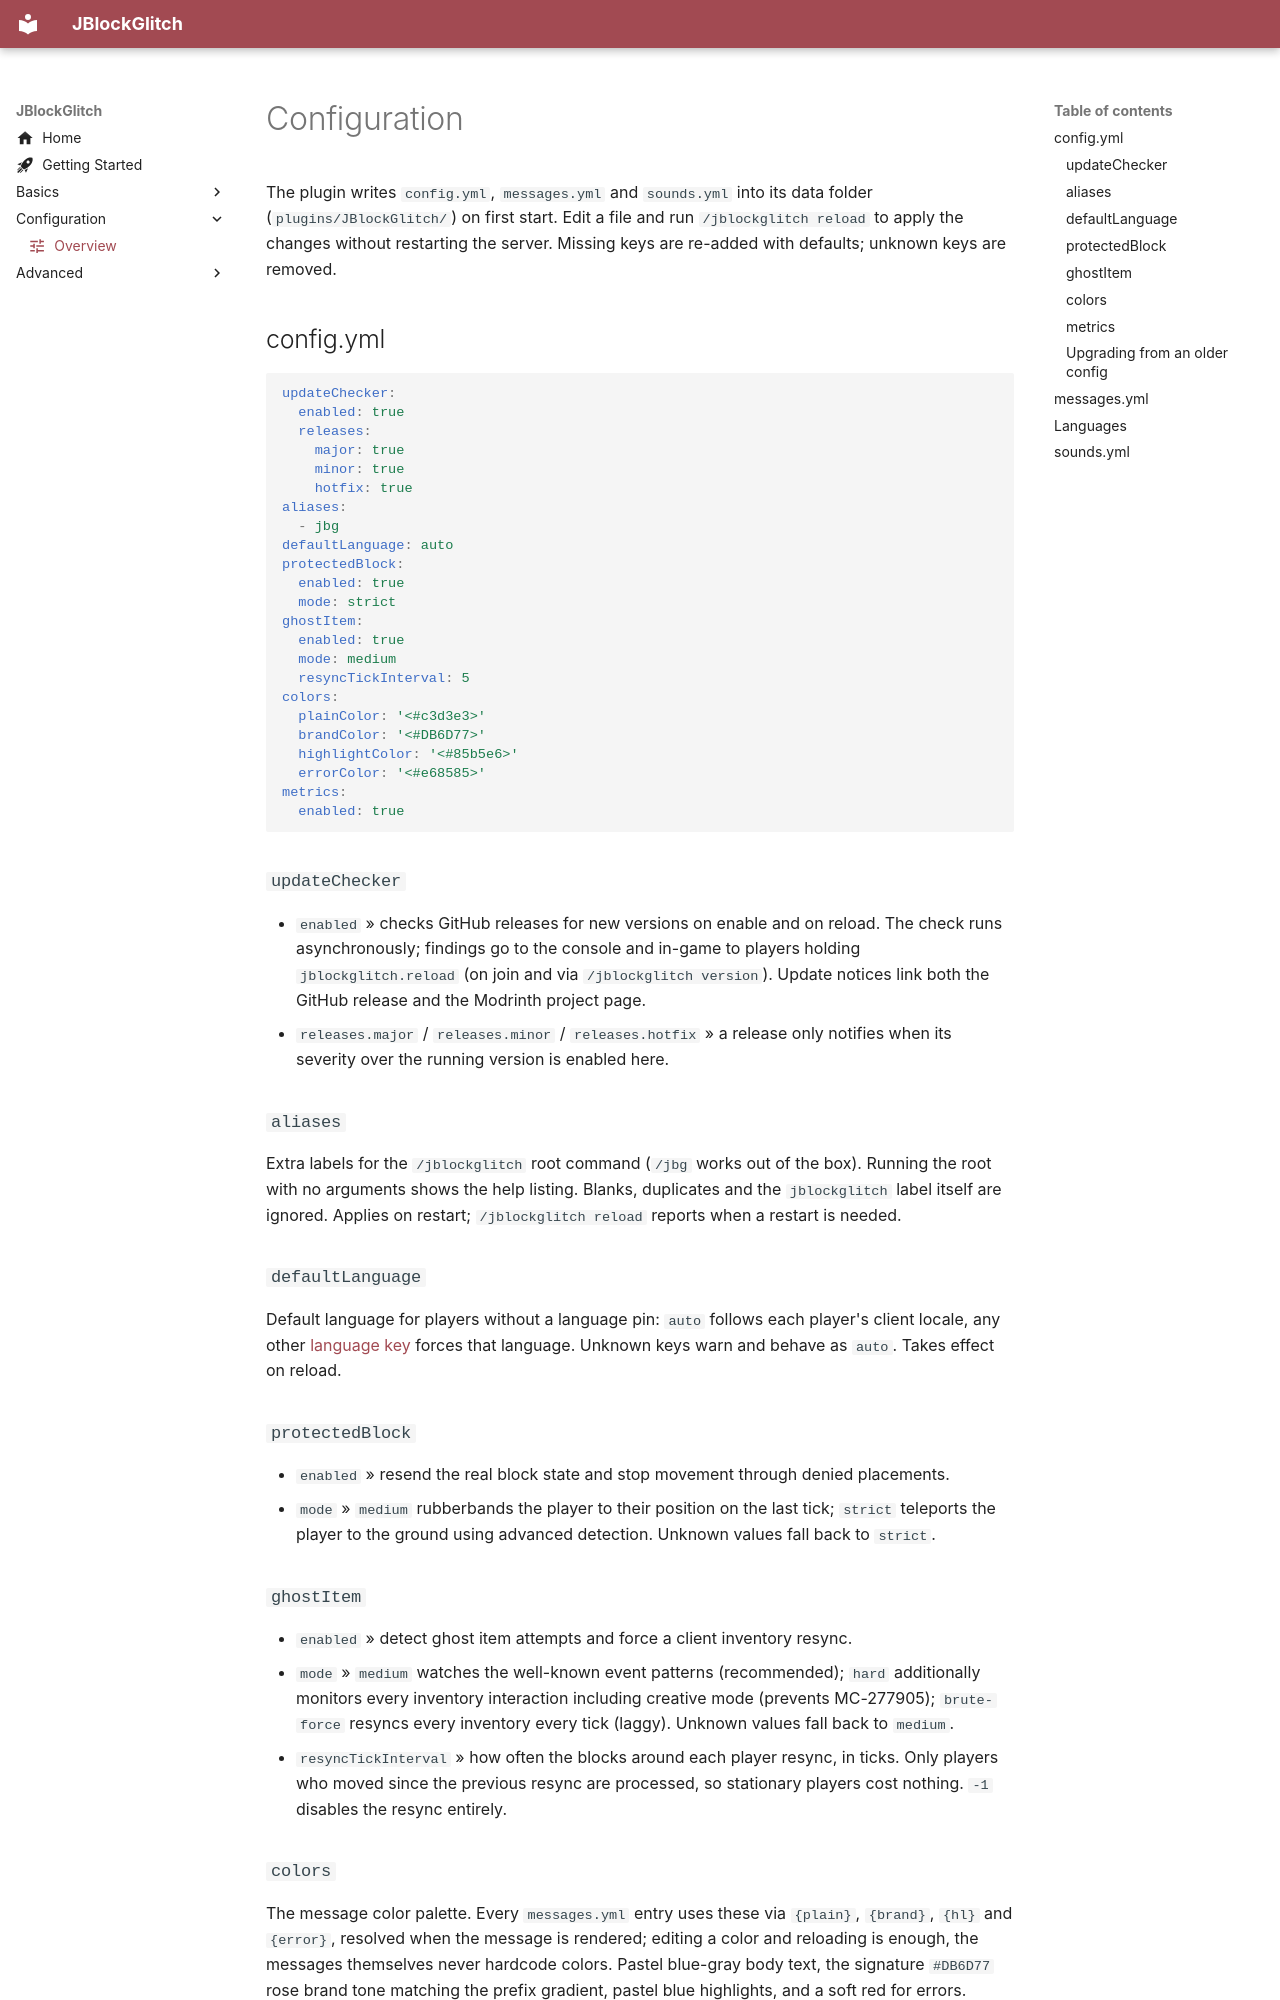

repository: jruk8/JBlockGlitch · page: configuration/index.html · generator: mkdocs

---
icon: material/tune
---

# Configuration

The plugin writes `config.yml`, `messages.yml` and `sounds.yml` into its data
folder (`plugins/JBlockGlitch/`) on first start. Edit a file and run
`/jblockglitch reload` to apply the changes without restarting the server.
Missing keys are re-added with defaults; unknown keys are removed.

## config.yml

```yaml
updateChecker:
  enabled: true
  releases:
    major: true
    minor: true
    hotfix: true
aliases:
  - jbg
defaultLanguage: auto
protectedBlock:
  enabled: true
  mode: strict
ghostItem:
  enabled: true
  mode: medium
  resyncTickInterval: 5
colors:
  plainColor: '<#c3d3e3>'
  brandColor: '<#DB6D77>'
  highlightColor: '<#85b5e6>'
  errorColor: '<#e68585>'
metrics:
  enabled: true
```

### `updateChecker`

- `enabled` » checks GitHub releases for new versions on enable and on
  reload. The check runs asynchronously; findings go to the console and
  in-game to players holding `jblockglitch.reload` (on join and via
  `/jblockglitch version`). Update notices link both the GitHub release and
  the Modrinth project page.
- `releases.major` / `releases.minor` / `releases.hotfix` » a release
  only notifies when its severity over the running version is enabled
  here.

### `aliases`

Extra labels for the `/jblockglitch` root command (`/jbg` works out of
the box). Running the root with no arguments shows the help listing.
Blanks, duplicates and the `jblockglitch` label itself are ignored.
Applies on restart; `/jblockglitch reload` reports when a restart is
needed.

### `defaultLanguage`

Default language for players without a language pin: `auto` follows
each player's client locale, any other [language key](#languages)
forces that language. Unknown keys warn and behave as `auto`. Takes
effect on reload.

### `protectedBlock`

- `enabled` » resend the real block state and stop movement through
  denied placements.
- `mode` » `medium` rubberbands the player to their position on the
  last tick; `strict` teleports the player to the ground using advanced
  detection. Unknown values fall back to `strict`.

### `ghostItem`

- `enabled` » detect ghost item attempts and force a client inventory
  resync.
- `mode` » `medium` watches the well-known event patterns (recommended);
  `hard` additionally monitors every inventory interaction including
  creative mode (prevents MC-277905); `brute-force` resyncs every
  inventory every tick (laggy). Unknown values fall back to `medium`.
- `resyncTickInterval` » how often the blocks around each player
  resync, in ticks. Only players who moved since the previous resync
  are processed, so stationary players cost nothing. `-1` disables the
  resync entirely.
